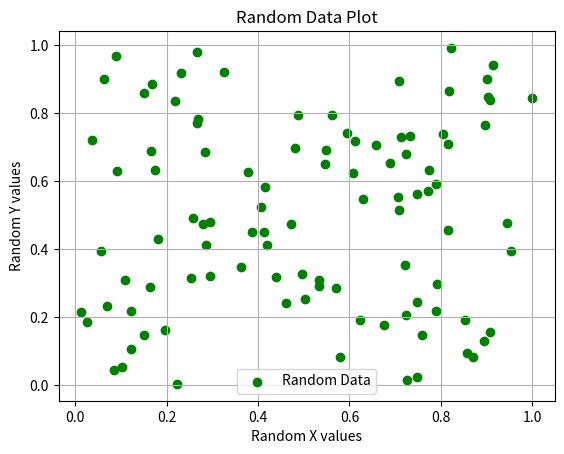

Here is the Python script that generated this plot:
import numpy as np
import matplotlib.pyplot as plt

# Generate random data for x and y axes
x = np.random.rand(100)  # 100 random values between 0 and 1 for x
y = np.random.rand(100)  # 100 random values between 0 and 1 for y

# Plotting the random data
plt.scatter(x, y, color='g', label='Random Data')

# Adding title and labels
plt.title('Random Data Plot')
plt.xlabel('Random X values')
plt.ylabel('Random Y values')

# Adding a grid and legend
plt.grid(True)
plt.legend()

# Display the plot
plt.show()
